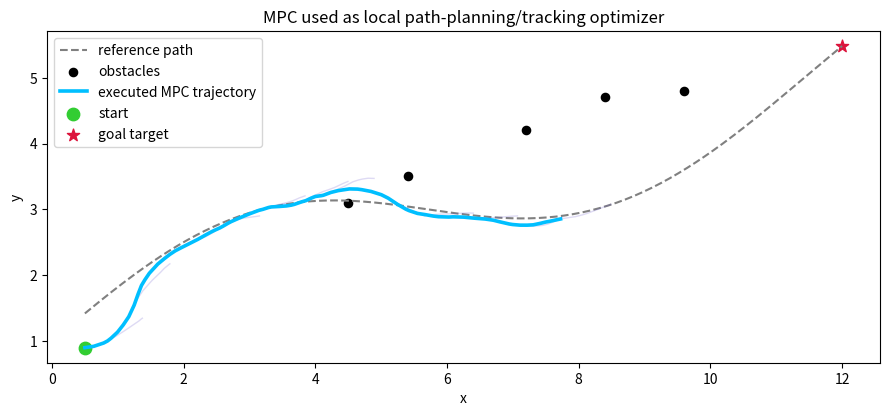

Write Python code to recreate this figure.
%matplotlib inline

import math

import matplotlib.pyplot as plt
import numpy as np

dt = 0.15

def step(x, u):
    # x = [x, y, yaw], u = [v, w]
    xn = np.zeros_like(x)
    xn[2] = x[2] + u[1] * dt
    xn[0] = x[0] + u[0] * math.cos(xn[2]) * dt
    xn[1] = x[1] + u[0] * math.sin(xn[2]) * dt
    return xn

# Reference path in XY (global plan segment)
x_ref = np.linspace(0.5, 12.0, 260)
y_ref = 1.0 + 0.35 * x_ref + 0.9 * np.sin(0.55 * x_ref)
ref = np.column_stack([x_ref, y_ref])

obstacles = np.array([
    [4.5, 3.1], [5.4, 3.5], [7.2, 4.2], [8.4, 4.7], [9.6, 4.8]
])

x = np.array([0.5, 0.9, 0.0])

N = 10
n_rollouts = 700

v_min, v_max = 0.0, 1.3
w_min, w_max = -1.2, 1.2

w_track = 2.2
w_heading = 0.35
w_ctrl = 0.08
w_rate = 0.10
w_obs = 2.4
safe_dist = 0.85

rng = np.random.default_rng(5)

def nearest_ref_index(pos):
    d = np.linalg.norm(ref - pos, axis=1)
    return int(np.argmin(d))

def heading_of_segment(i):
    j = min(i + 1, len(ref) - 1)
    dx, dy = ref[j, 0] - ref[i, 0], ref[j, 1] - ref[i, 1]
    return math.atan2(dy, dx)

def angle_wrap(a):
    return (a + math.pi) % (2 * math.pi) - math.pi

def obstacle_penalty(p):
    dmin = np.min(np.linalg.norm(obstacles - p, axis=1))
    if dmin >= safe_dist:
        return 0.0
    return (safe_dist - dmin) ** 2

def mpc_plan(x_now, u_prev):
    i0 = nearest_ref_index(x_now[:2])

    best_cost = np.inf
    best_u0 = np.array([0.0, 0.0])
    best_pred = None

    V = rng.uniform(v_min, v_max, size=(n_rollouts, N))
    W = rng.uniform(w_min, w_max, size=(n_rollouts, N))

    for r in range(n_rollouts):
        xk = x_now.copy()
        pred = [xk.copy()]
        cost = 0.0
        up = u_prev.copy()

        for k in range(N):
            u = np.array([V[r, k], W[r, k]])
            xk = step(xk, u)
            pred.append(xk.copy())

            # Local reference point ahead
            ir = min(i0 + 2 * (k + 1), len(ref) - 1)
            rxy = ref[ir]
            th_ref = heading_of_segment(ir)

            e_track = np.linalg.norm(xk[:2] - rxy) ** 2
            e_head = angle_wrap(xk[2] - th_ref) ** 2
            e_ctrl = u[0] ** 2 + 0.3 * u[1] ** 2
            e_rate = (u[0] - up[0]) ** 2 + (u[1] - up[1]) ** 2
            e_obs = obstacle_penalty(xk[:2])

            cost += w_track * e_track + w_heading * e_head
            cost += w_ctrl * e_ctrl + w_rate * e_rate + w_obs * e_obs

            up = u

        if cost < best_cost:
            best_cost = cost
            best_u0 = np.array([V[r, 0], W[r, 0]])
            best_pred = np.array(pred)

    return best_u0, best_pred, best_cost

traj = [x.copy()]
u_prev = np.array([0.0, 0.0])
u_hist = []
preds = []

for _ in range(85):
    u_cmd, pred, J = mpc_plan(x, u_prev)
    x = step(x, u_cmd)

    traj.append(x.copy())
    u_hist.append(u_cmd.copy())
    if pred is not None:
        preds.append(pred)

    u_prev = u_cmd

    if np.linalg.norm(x[:2] - ref[-1]) < 0.5:
        break

traj = np.array(traj)
u_hist = np.array(u_hist)

print('Executed steps:', len(traj) - 1)
print('Distance to final ref point:', round(float(np.linalg.norm(traj[-1, :2] - ref[-1])), 3))

fig, ax = plt.subplots(figsize=(9, 5))
ax.plot(ref[:, 0], ref[:, 1], '--', color='gray', linewidth=1.5, label='reference path')
ax.scatter(obstacles[:, 0], obstacles[:, 1], c='black', s=35, label='obstacles')

if preds:
    stride = max(1, len(preds) // 12)
    for p in preds[::stride]:
        ax.plot(p[:, 0], p[:, 1], color='slateblue', alpha=0.22, linewidth=1.0)

ax.plot(traj[:, 0], traj[:, 1], color='deepskyblue', linewidth=2.6, label='executed MPC trajectory')
ax.scatter(traj[0, 0], traj[0, 1], c='limegreen', s=80, marker='o', label='start')
ax.scatter(ref[-1, 0], ref[-1, 1], c='crimson', s=85, marker='*', label='goal target')

ax.set_aspect('equal')
ax.set_xlabel('x')
ax.set_ylabel('y')
ax.set_title('MPC used as local path-planning/tracking optimizer')
ax.legend(loc='best')
plt.tight_layout()
plt.show()
